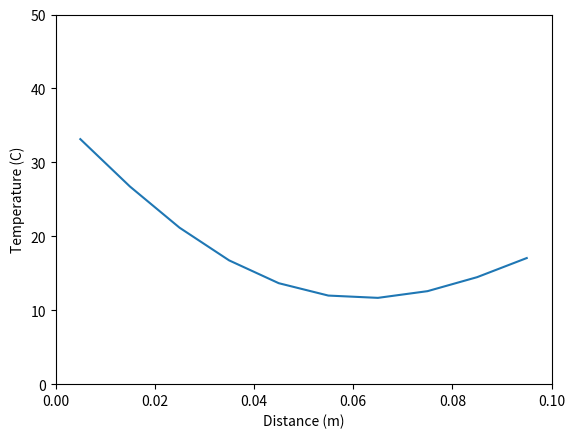

The script that saved this image:
import numpy as np
import matplotlib.pyplot as plt


L = 0.1  #duvar kalınlığı
n = 10   #node sayısı
T0 = 0   # başlandığç sıcaklığı 
T1s = 40   # sınır koşulumuz
T2s = 20    # sınır koşulumuz
dx = L/n     # space 
alpha = 0.00000054713   # ısıl yayılım katsayısı
t_final = 1800     # zaman
dt = 60        # zaman adımız 


x = np.linspace(dx/2, L-dx/2, 10)

T = np.ones(n)*T0

dTdt = np.empty(n)


t = np.arange(0, t_final, dt)

for j in range(1,len(t)):
    for i in range(1, n-1):
        dTdt[i] = alpha*(-(T[i]-T[i-1])/dx**2+(T[i+1]-T[i])/dx**2)
    dTdt[0] = alpha*(-(T[0]-T1s)/dx**2+(T[1]-T[0])/dx**2)
    dTdt[n-1] = alpha*(-(T[n-1]-T[n-2])/dx**2+(T2s-T[n-1])/dx**2)
    T = T + dTdt*dt
    


plt.figure(1)
plt.plot(x,T)
plt.axis([0, L, 0, 50])
plt.xlabel('Distance (m)')
plt.ylabel('Temperature (C)')
plt.show()
    


